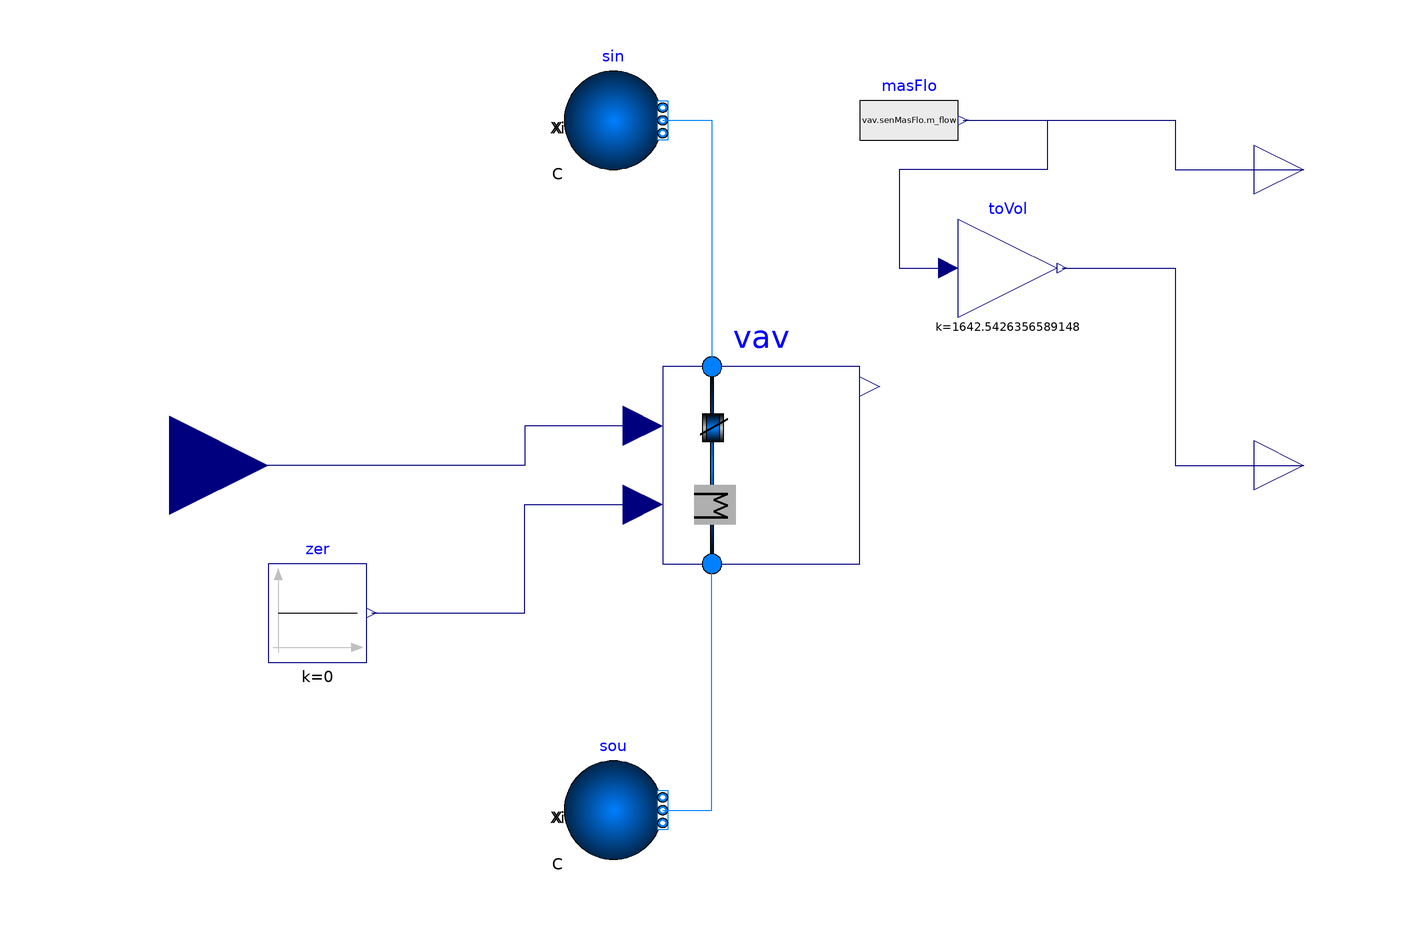

Above is the diagram view of the following Modelica model: its components placed by their Placement annotations and its connect equations drawn as lines.

model SimpleVAV
  replaceable package MediumA = Buildings.Media.Air;
  replaceable package MediumW = Buildings.Media.Water;
  Buildings.Examples.VAVReheat.ThermalZones.VAVBranch vav(
    redeclare package MediumA = MediumA,
    redeclare package MediumW = MediumW,
    m_flow_nominal=m_flow_nominal,
    VRoo=VRoo)
    "Zone for core of buildings (azimuth will be neglected)"
    annotation (Placement(transformation(extent={{-20,-20},{20,20}})));
  Modelica.Blocks.Sources.Constant zer(k=0)
    annotation (Placement(transformation(extent={{-100,-40},{-80,-20}})));
  Buildings.Fluid.Sources.Boundary_pT sou(
    redeclare package Medium = MediumA,
    p(displayUnit="Pa") = 101325 + 240,
    T=286.15,
    nPorts=1)                             "Source"
    annotation (Placement(transformation(extent={{-40,-80},{-20,-60}})));
  Buildings.Fluid.Sources.Boundary_pT sin(
    redeclare package Medium = MediumA,
    p(displayUnit="Pa") = 101325,
    nPorts=1)                             "Sink"
    annotation (Placement(transformation(extent={{-40,60},{-20,80}})));
  parameter Modelica.SIunits.MassFlowRate m_flow_nominal=5.4
    "Mass flow rate of this thermal zone";
  parameter Modelica.SIunits.Volume VRoo=2698 "Room volume";

  Modelica.Blocks.Interfaces.RealInput yVAV "Signal for VAV damper"
    annotation (Placement(transformation(extent={{-140,-20},{-100,20}})));
  Modelica.Blocks.Sources.RealExpression masFlo(y=vav.senMasFlo.m_flow)
    "Mass flowrate"
    annotation (Placement(transformation(extent={{20,60},{40,80}})));
  Modelica.Blocks.Interfaces.RealOutput m_flow "mass flowrate"
    annotation (Placement(transformation(extent={{100,50},{120,70}})));
  Modelica.Blocks.Math.Gain toVol(k=2118.88/1.29)
    annotation (Placement(transformation(extent={{40,30},{60,50}})));
  Modelica.Blocks.Interfaces.RealOutput cfm "Output signal connector"
    annotation (Placement(transformation(extent={{100,-10},{120,10}})));
equation
  connect(zer.y, vav.yVal) annotation (Line(points={{-79,-30},{-48,-30},{-48,-8},
          {-24,-8}}, color={0,0,127}));
  connect(sou.ports[1], vav.port_a) annotation (Line(points={{-20,-70},{-10,-70},
          {-10,-20}}, color={0,127,255}));
  connect(sin.ports[1], vav.port_b)
    annotation (Line(points={{-20,70},{-10,70},{-10,20}}, color={0,127,255}));
  connect(vav.yVAV, yVAV) annotation (Line(points={{-24,8},{-48,8},{-48,0},{
          -120,0}}, color={0,0,127}));
  connect(masFlo.y, m_flow) annotation (Line(points={{41,70},{84,70},{84,60},{
          110,60}}, color={0,0,127}));
  connect(masFlo.y, toVol.u) annotation (Line(points={{41,70},{58,70},{58,60},{
          28,60},{28,40},{38,40}}, color={0,0,127}));
  connect(toVol.y, cfm) annotation (Line(points={{61,40},{84,40},{84,0},{110,0}},
        color={0,0,127}));
  annotation (Icon(coordinateSystem(preserveAspectRatio=false), graphics={
                                Rectangle(
        extent={{-100,-100},{100,100}},
        lineColor={0,0,127},
        fillColor={255,255,255},
        fillPattern=FillPattern.Solid), Text(
        extent={{-158,152},{142,112}},
        textString="%name",
        lineColor={0,0,255})}),                                  Diagram(
        coordinateSystem(preserveAspectRatio=false)),
    experiment(
      StopTime=7200,
      Tolerance=1e-06,
      __Dymola_Algorithm="Dassl"));
end SimpleVAV;